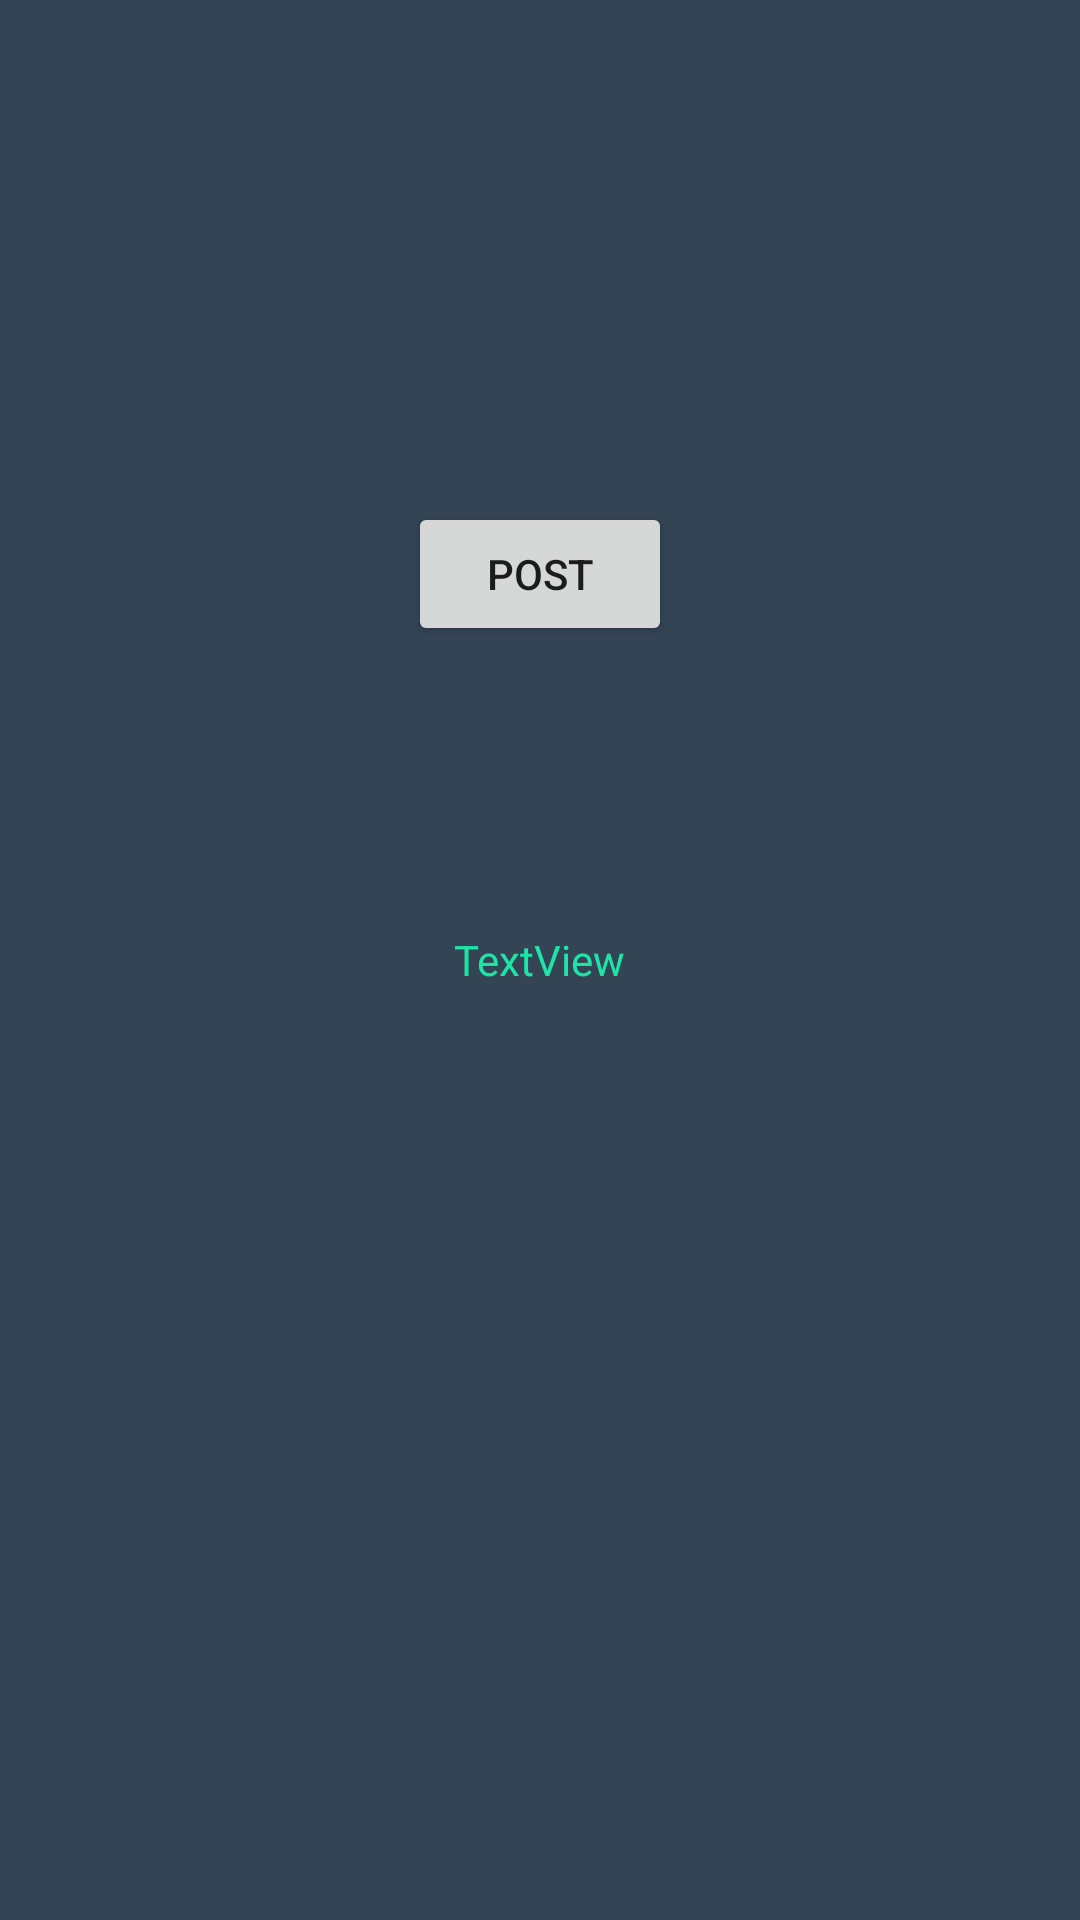

The Android layout XML behind this screen, and the referenced resources:
<!-- AndroidManifest.xml: application theme Theme.AppCompat.Light.NoActionBar -->
<!-- res/layout/activity_weather.xml -->
<?xml version="1.0" encoding="utf-8"?>
<RelativeLayout xmlns:android="http://schemas.android.com/apk/res/android"
    xmlns:tools="http://schemas.android.com/tools"
    android:layout_width="match_parent"
    android:layout_height="match_parent"
    android:paddingBottom="@dimen/activity_vertical_margin"
    android:paddingLeft="@dimen/activity_horizontal_margin"
    android:paddingRight="@dimen/activity_horizontal_margin"
    android:paddingTop="@dimen/activity_vertical_margin"
    android:background="@color/colorPrimaryDark"
    tools:context="edu.temple.crystalcube11.WeatherActivity">

    <TextView
        android:text="TextView"
        android:layout_width="wrap_content"
        android:layout_height="wrap_content"
        android:layout_centerVertical="true"
        android:layout_centerHorizontal="true"
        android:textColor="@color/colorAccent"
        android:id="@+id/textView" />

    <Button
        android:text="Post"
        android:layout_width="wrap_content"
        android:layout_height="wrap_content"
        android:layout_above="@+id/textView"
        android:layout_centerHorizontal="true"
        android:layout_marginBottom="95dp"
        android:id="@+id/postBTid" />
</RelativeLayout>
<!-- resources referenced by this layout -->
<resources>
  <color name="colorAccent">#1ee4a6</color>
  <color name="colorPrimaryDark">#334455</color>
</resources>
